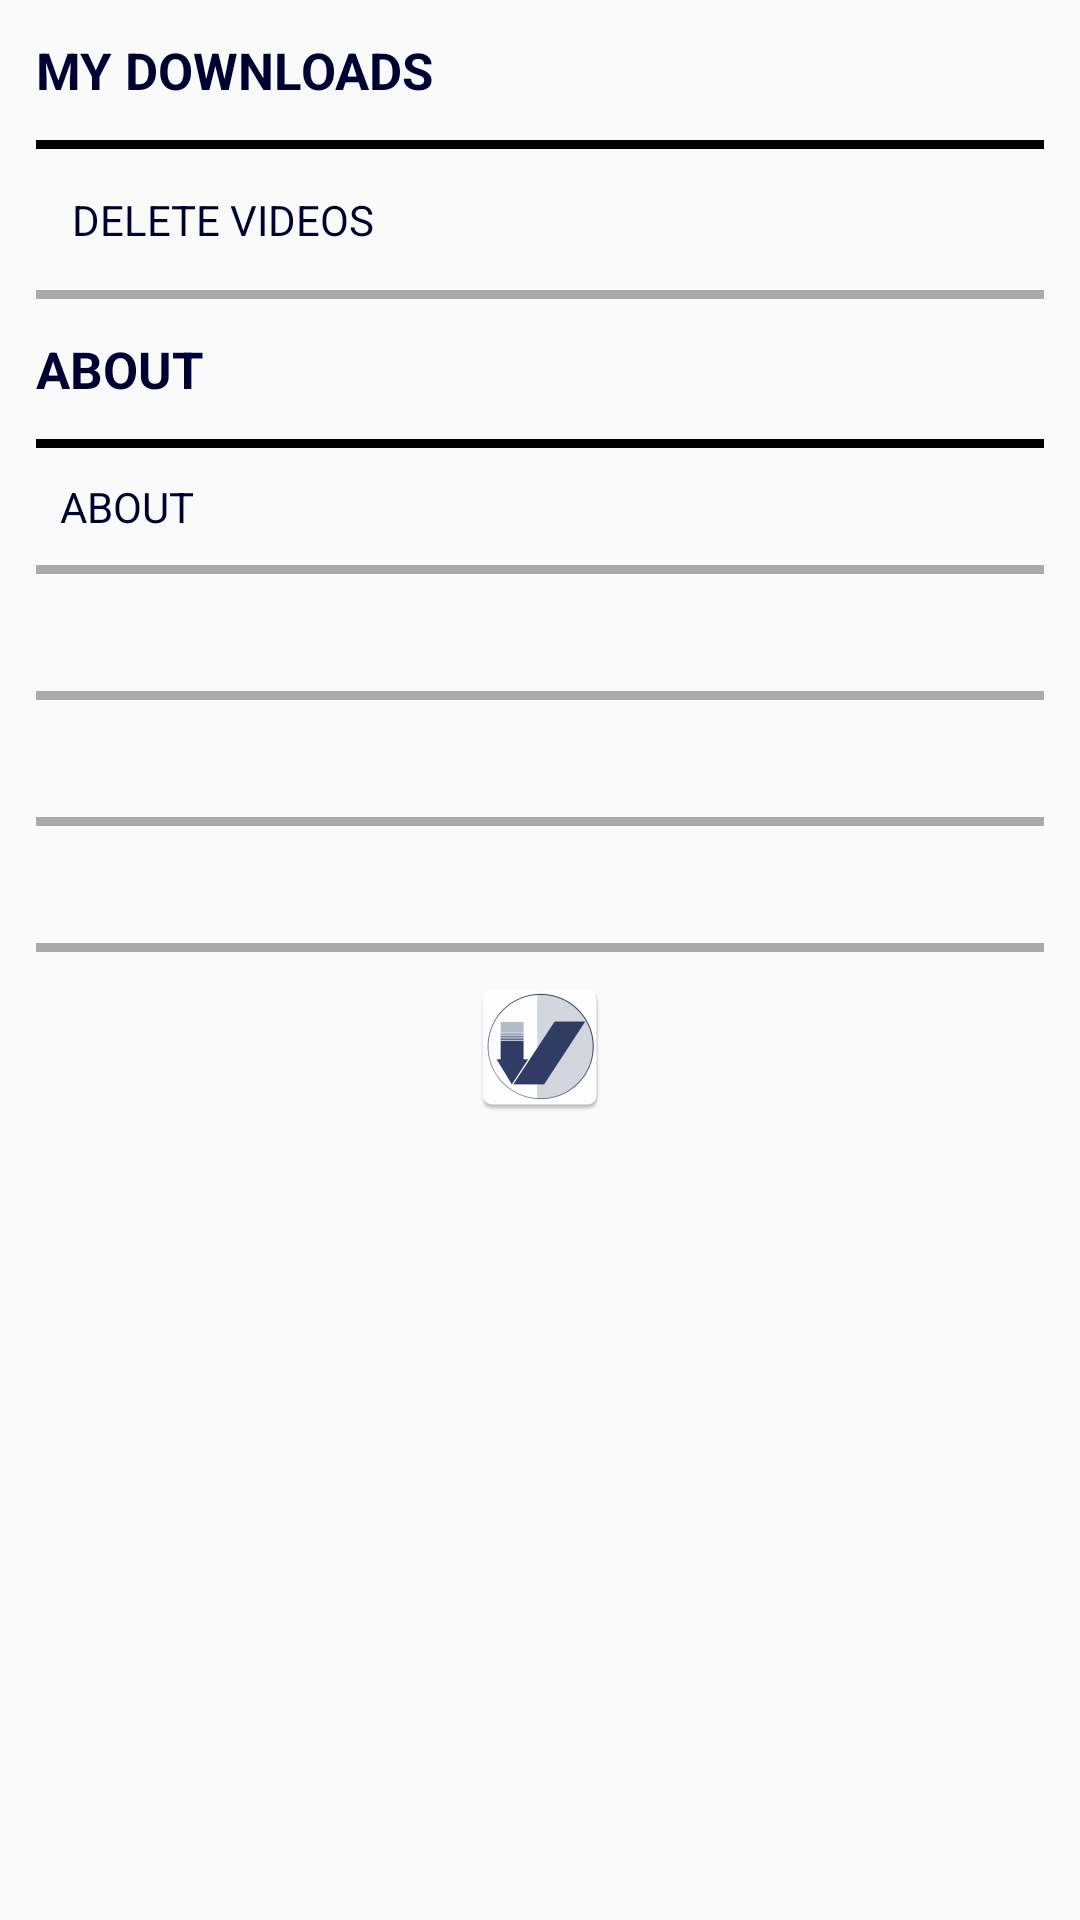

Android layout source for this screen:
<!-- AndroidManifest.xml: application theme AppTheme -->
<!-- res/layout/fragment_menu.xml -->
<?xml version="1.0" encoding="utf-8"?>
    <ScrollView
        xmlns:android="http://schemas.android.com/apk/res/android"
        xmlns:tools="http://schemas.android.com/tools"
        android:layout_width="match_parent"
        android:layout_height="match_parent">
    <LinearLayout xmlns:android="http://schemas.android.com/apk/res/android"
        xmlns:tools="http://schemas.android.com/tools"
        android:layout_width="match_parent"
        android:layout_height="match_parent"
        android:orientation="vertical">
        <include layout="@layout/menu_row_my_downloads" />

        <include layout="@layout/menu_row_delete_vidoes" />

        <include layout="@layout/menu_row_about" />

        <include layout="@layout/menu_row_item" />

        <TextView
            android:id="@+id/menu_content_share"
            style="@style/menu_content"
            android:layout_width="match_parent"
            android:layout_height="wrap_content"
            android:textColor="#000033"
            fontPath="fonts/MyriadPro-Regular.otf"
            tools:ignore="MissingPrefix"
            tools:text="@string/menu_header_about"/>

        <View
            android:layout_width="wrap_content"
            android:layout_height="3dp"
            android:layout_marginLeft="12dp"
            android:layout_marginRight="12dp"
            android:background="@android:color/darker_gray"/>

        <TextView
            android:id="@+id/menu_content_rate"
            style="@style/menu_content"
            fontPath="fonts/MyriadPro-Regular.otf"
            android:layout_width="match_parent"
            android:layout_height="wrap_content"
            android:textColor="#000033"
            tools:ignore="MissingPrefix"
            tools:text="@string/menu_header_about"/>

        <View
            android:layout_width="wrap_content"
            android:layout_height="3dp"
            android:layout_marginLeft="12dp"
            android:layout_marginRight="12dp"
            android:background="@android:color/darker_gray"/>

        <TextView
            android:id="@+id/menu_content_report"
            style="@style/menu_content"
            fontPath="fonts/MyriadPro-Regular.otf"
            tools:ignore="MissingPrefix"
            android:layout_width="match_parent"
            android:layout_height="wrap_content"
            android:textColor="#000033"
            tools:text="@string/menu_header_about"/>

        <View
            android:layout_width="wrap_content"
            android:layout_height="3dp"
            android:layout_marginLeft="12dp"
            android:layout_marginRight="12dp"
            android:background="@android:color/darker_gray"/>

        <ImageView
            android:layout_width="wrap_content"
            android:layout_height="wrap_content"
            android:layout_gravity="center_horizontal"
            android:layout_marginTop="8dp"
            android:src="@mipmap/ic_launcher"/>
    </LinearLayout>

    </ScrollView>
<!-- res/layout/menu_row_my_downloads.xml (included above) -->
<?xml version="1.0" encoding="utf-8"?>
<merge xmlns:android="http://schemas.android.com/apk/res/android"
    xmlns:tools="http://schemas.android.com/tools"
    tools:showIn="@layout/fragment_menu">


    <TextView
        android:id="@+id/textView2"
        style="@style/menu_headers"
        fontPath="fonts/myriadprocond.otf"
        android:layout_width="wrap_content"
        android:layout_height="wrap_content"
        android:text="@string/menu_header_downloads"
        android:textStyle="bold"
        tools:ignore="MissingPrefix" />

    <View
        android:layout_width="wrap_content"
        android:layout_height="3dp"
        android:layout_marginLeft="12dp"
        android:layout_marginRight="12dp"
        android:background="@android:color/black" />
</merge>
<!-- res/layout/menu_row_delete_vidoes.xml (included above) -->
<?xml version="1.0" encoding="utf-8"?>
<merge xmlns:android="http://schemas.android.com/apk/res/android"
    xmlns:tools="http://schemas.android.com/tools"
    tools:showIn="@layout/fragment_menu">


    <TextView
        android:id="@+id/text_delete"
        style="@style/menu_content"
        fontPath="fonts/MyriadPro-Regular.otf"
        android:layout_width="match_parent"
        android:layout_height="wrap_content"
        android:layout_margin="12dp"
        android:text="@string/menu_delete_viedo"
        android:textColor="#000033"
        android:textStyle="normal"
        tools:ignore="MissingPrefix" />

    <View
        android:layout_width="wrap_content"
        android:layout_height="3dp"
        android:layout_marginLeft="12dp"
        android:layout_marginRight="12dp"
        android:background="@android:color/darker_gray" />
</merge>
<!-- res/layout/menu_row_about.xml (included above) -->
<?xml version="1.0" encoding="utf-8"?>
<merge xmlns:android="http://schemas.android.com/apk/res/android"
    xmlns:tools="http://schemas.android.com/tools"
    tools:showIn="@layout/fragment_menu">


    <TextView
        android:id="@+id/textView"
        style="@style/menu_headers"
        fontPath="fonts/myriadprocond.otf"
        android:layout_width="wrap_content"
        android:layout_height="wrap_content"
        android:text="@string/menu_header_about"
        android:textStyle="bold"
        tools:ignore="MissingPrefix" />

    <View
        android:layout_width="wrap_content"
        android:layout_height="3dp"
        android:layout_marginLeft="12dp"
        android:layout_marginRight="12dp"
        android:background="@android:color/black" />
</merge>
<!-- res/layout/menu_row_item.xml (included above) -->
<?xml version="1.0" encoding="utf-8"?>
<merge xmlns:android="http://schemas.android.com/apk/res/android"
    xmlns:tools="http://schemas.android.com/tools"
    tools:showIn="@layout/fragment_menu">

    <TextView
        android:id="@+id/menu_content_help"
        style="@style/menu_content"
        fontPath="fonts/MyriadPro-Regular.otf"
        android:layout_width="match_parent"
        android:layout_height="wrap_content"
        android:textColor="#000033"
        tools:ignore="MissingPrefix"
        tools:text="@string/menu_header_about" />

    <View
        android:layout_width="wrap_content"
        android:layout_height="3dp"
        android:layout_marginLeft="12dp"
        android:layout_marginRight="12dp"
        android:background="@android:color/darker_gray" />
</merge>
<!-- resources referenced by this layout -->
<resources>
  <!-- mipmap ic_launcher: png bitmap (mipmap-hdpi, 2417 bytes) -->
  <string name="menu_delete_viedo">DELETE VIDEOS</string>
  <string name="menu_header_about">ABOUT</string>
  <string name="menu_header_downloads">MY DOWNLOADS</string>
  <style name="menu_content" parent="menu_headers">
          <item name="android:layout_gravity">left</item>
          <item name="android:textSize">14sp</item>
          <item name="android:textStyle">normal</item>
          <item name="android:paddingLeft">12dp</item>
          <item name="android:layout_margin">8dp</item>
          <item name="android:paddingTop">2dp</item>
          <item name="android:paddingBottom">2dp</item>
          <item name="android:textColor">@android:color/black</item>
      </style>
  <style name="menu_headers">
          <item name="android:textSize">17sp</item>
          <item name="android:textStyle">bold</item>
          <item name="android:textColor">#000033</item>
          <item name="android:layout_gravity">left</item>
          <item name="android:layout_margin">12dp</item>
      </style>
  <style name="AppTheme" parent="Theme.AppCompat.Light.NoActionBar">
          
          <item name="windowNoTitle">true</item>
          <item name="colorPrimary">@color/colorPrimary</item>
          <item name="colorPrimaryDark">@color/colorPrimaryDark</item>
          <item name="colorAccent">@color/colorAccent</item>
          <item name="android:editTextColor">@android:color/black</item>
          <item name="android:textColorHint">@android:color/darker_gray</item>
          <item name="android:radioButtonStyle">@style/radioButtonStyle</item>
  
      </style>
  <color name="colorPrimary">#3F51B5</color>
  <color name="colorPrimaryDark">#303F9F</color>
  <color name="colorAccent">#333366</color>
  <style name="radioButtonStyle" parent="Widget.AppCompat.CompoundButton.RadioButton">
          <item name="android:colorPressedHighlight">@color/top_color</item>
  
      </style>
  <color name="top_color">#333366</color>
</resources>
